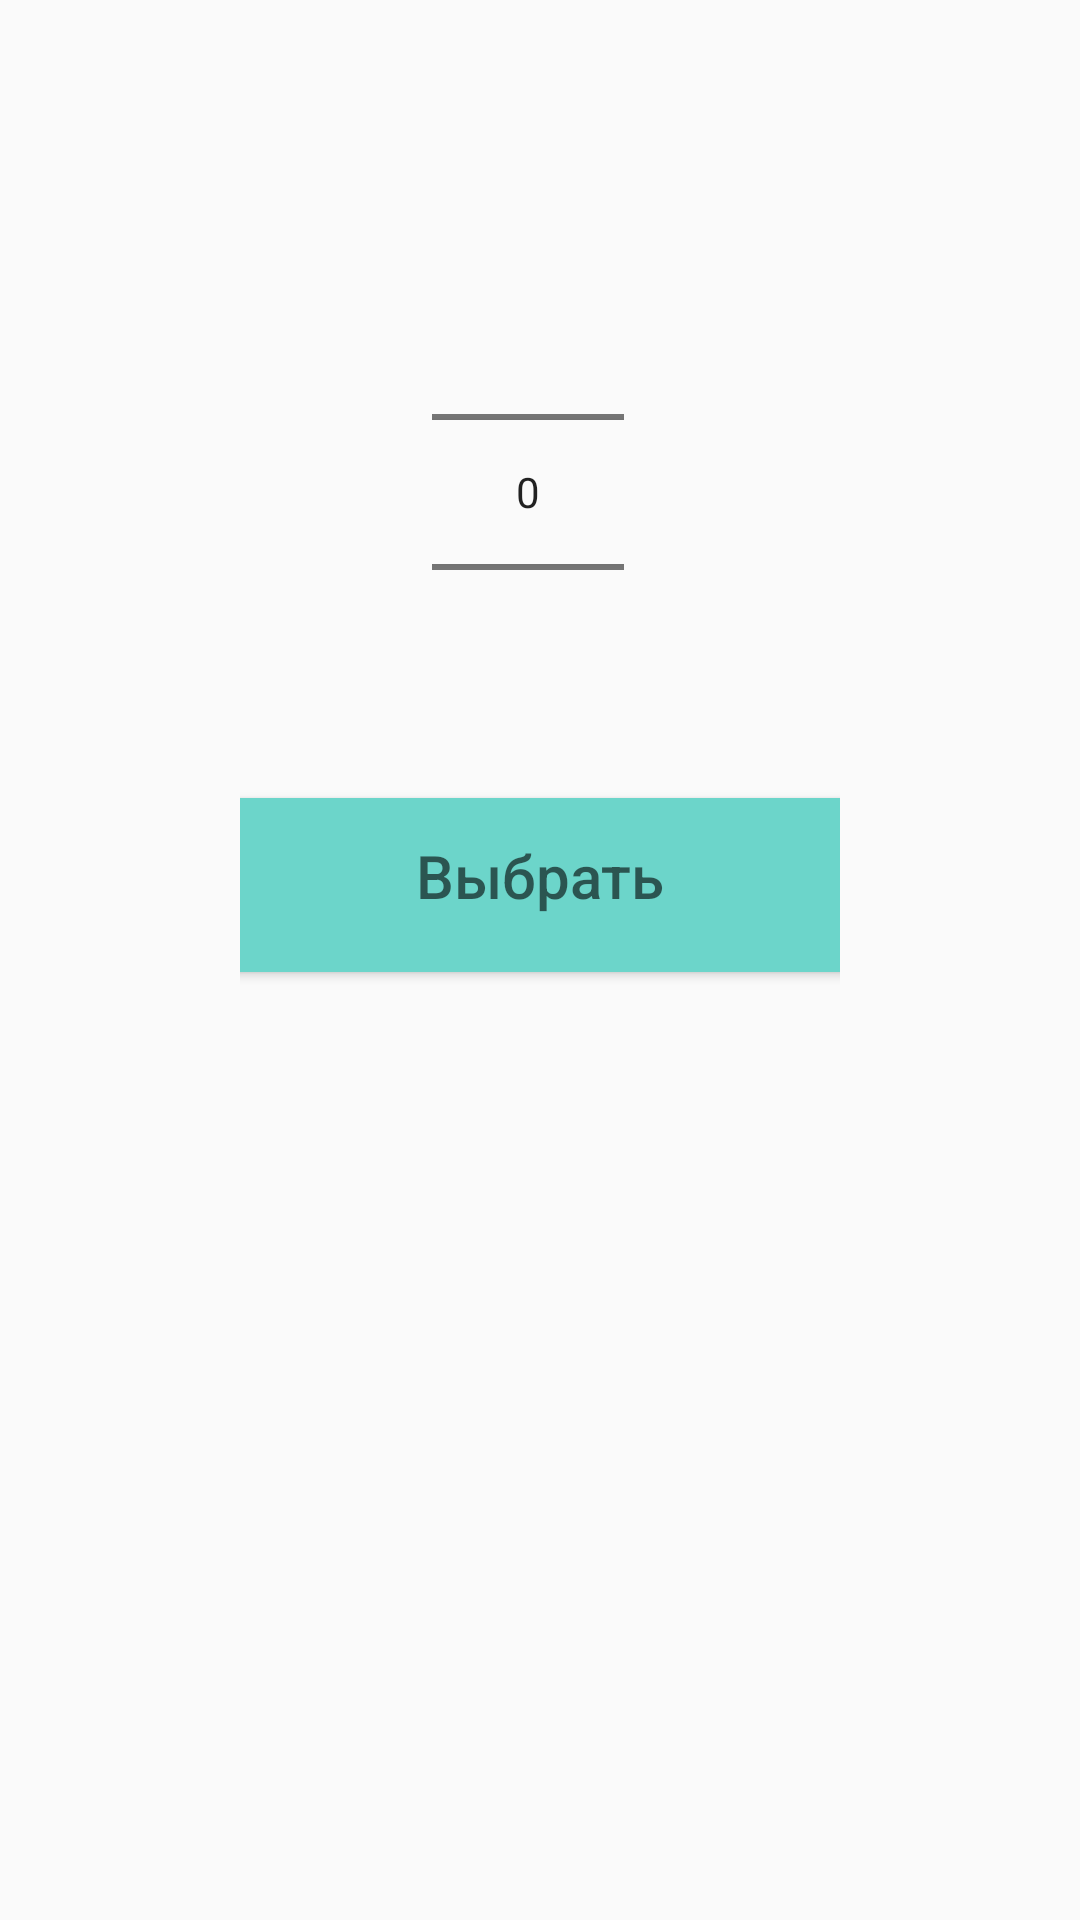

Produce the Android XML layout that renders to this screen, including the resource entries it uses.
<!-- AndroidManifest.xml: application theme Theme.Billiard -->
<!-- res/layout/dialog_number_picker.xml -->
<?xml version="1.0" encoding="utf-8"?>
<RelativeLayout
    xmlns:android="http://schemas.android.com/apk/res/android"
    xmlns:app="http://schemas.android.com/apk/res-auto"
    xmlns:tools="http://schemas.android.com/tools"
    android:layout_width="match_parent"
    android:layout_height="match_parent"
    android:gravity="center_horizontal"
    android:padding="32dp"
    tools:context=".NewOrderActivity">

    <LinearLayout
        android:id="@+id/linHead"
        android:layout_width="match_parent"
        android:layout_height="wrap_content"
        android:layout_centerHorizontal="true"
        android:layout_marginTop="8dp"
        android:gravity="center"
        android:orientation="horizontal">

        <NumberPicker
            android:id="@+id/numberPicker"
            android:layout_width="wrap_content"
            android:layout_height="200dp"
            android:layout_gravity="center"
            android:layout_marginTop="16dp"
            android:scrollbarSize="30sp"
            android:layout_marginRight="8dp" />

    </LinearLayout>

    <LinearLayout
        android:id="@+id/linTime"
        android:layout_width="200sp"
        android:layout_height="wrap_content"
        android:layout_below="@id/linHead"
        android:layout_centerHorizontal="true"
        android:layout_marginTop="4dp"
        android:gravity="center"
        android:orientation="horizontal">

        <Button
            android:id="@+id/btnSet"
            android:layout_width="300dp"
            android:layout_height="70dp"
            android:background="@drawable/btn_style_1"
            android:clickable="true"
            android:focusable="true"
            android:gravity="center"
            android:hint="Выбрать"
            android:textSize="20sp" />

    </LinearLayout>

</RelativeLayout>
<!-- resources referenced by this layout -->
<resources>
  <!-- drawable btn_style_1 (drawable-v24) -->
  <?xml version="1.0" encoding="utf-8"?>
  <inset xmlns:android="http://schemas.android.com/apk/res/android"
      xmlns:tools="http://schemas.android.com/tools"
      android:insetBottom="6dp"
      android:insetLeft="4dp"
      android:insetRight="4dp"
      android:insetTop="6dp">
      <ripple android:color="?attr/colorControlHighlight"
          tools:targetApi="lollipop">
          <item>
              <shape android:shape="rectangle"
                  android:tint="#6cd5ca">
                  <corners android:radius="35dp"/>
                  <solid android:color="#1a237e"/>
                  <padding android:bottom="6dp"/>
              </shape>
          </item>
      </ripple>
  </inset>
  <style name="Theme.Billiard" parent="Theme.AppCompat.Light.DarkActionBar">
          
          <item name="colorPrimary">@color/purple_500</item>
          <item name="colorPrimaryDark">@color/purple_700</item>
          <item name="colorAccent">@color/teal_200</item>
          
      </style>
  <color name="purple_500">#FF6200EE</color>
  <color name="purple_700">#FF3700B3</color>
  <color name="teal_200">#FF03DAC5</color>
</resources>
